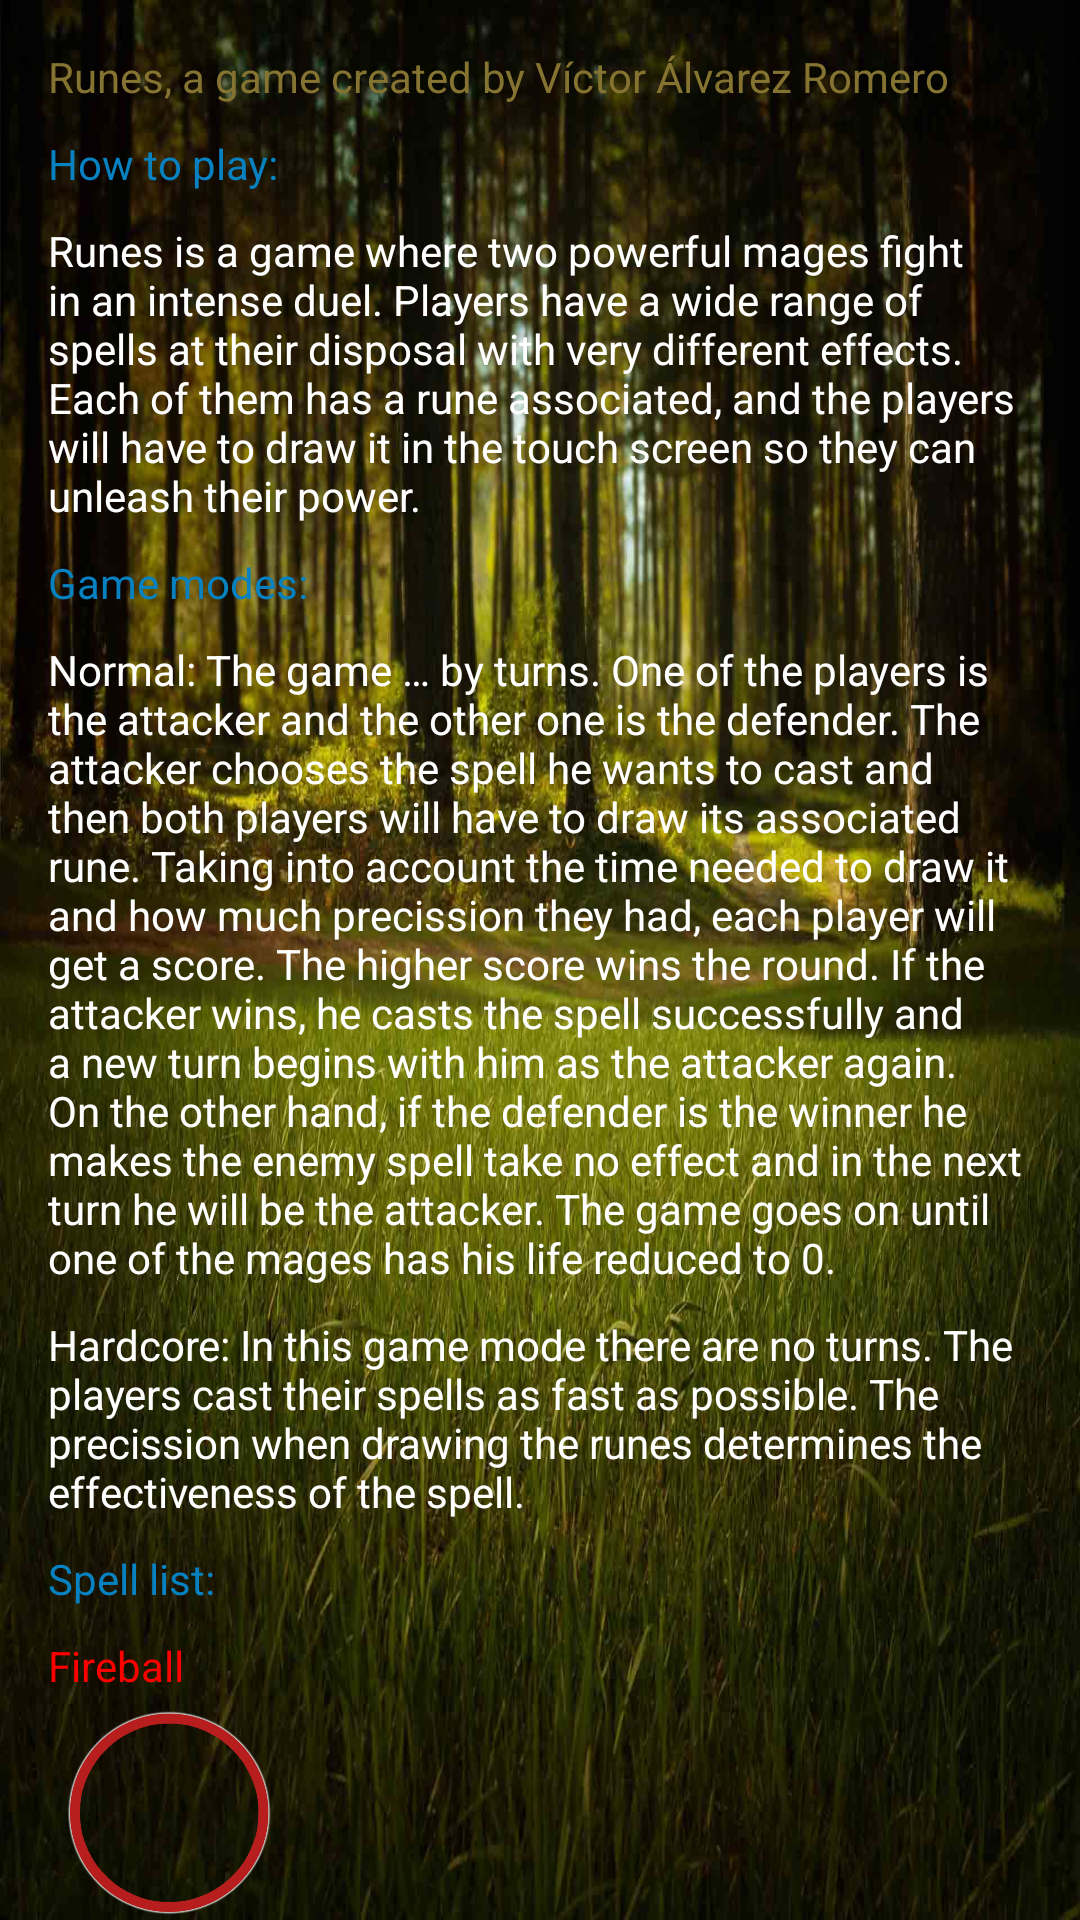

Write the Android layout XML for this screen, with the resource values it uses.
<!-- AndroidManifest.xml: application theme AppTheme.NoActionBar -->
<!-- res/layout/activity_about.xml -->
<ScrollView xmlns:android="http://schemas.android.com/apk/res/android"
    xmlns:tools="http://schemas.android.com/tools"
    android:layout_width="match_parent"
    android:layout_height="match_parent"
    android:background="@drawable/background"
    tools:context=".About" >

    <LinearLayout
        android:orientation="vertical"
        android:layout_width="match_parent"
        android:layout_height="wrap_content"
        android:paddingBottom="@dimen/activity_vertical_margin"
        android:paddingLeft="@dimen/activity_horizontal_margin"
        android:paddingRight="@dimen/activity_horizontal_margin"
        android:paddingTop="@dimen/activity_vertical_margin" >

        <TextView
            android:layout_width="wrap_content"
            android:layout_height="wrap_content"
            android:textColor="@color/colorPrimary"
            android:text="@string/created_by" />

        <TextView
            android:layout_width="wrap_content"
            android:layout_height="wrap_content"
            android:layout_marginTop="@dimen/about_section_top"
            android:textColor="@color/blue"
            android:text="@string/how_to_play" />

        <TextView
            android:layout_width="wrap_content"
            android:layout_height="wrap_content"
            android:layout_marginTop="@dimen/about_text_top"
            android:textColor="@color/white"
            android:text="@string/game_description" />

        <TextView
            android:layout_width="wrap_content"
            android:layout_height="wrap_content"
            android:layout_marginTop="@dimen/about_section_top"
            android:textColor="@color/blue"
            android:text="@string/game_modes" />

        <TextView
            android:layout_width="wrap_content"
            android:layout_height="wrap_content"
            android:layout_marginTop="@dimen/about_text_top"
            android:textColor="@color/white"
            android:text="@string/game_mode_normal" />

        <TextView
            android:layout_width="wrap_content"
            android:layout_height="wrap_content"
            android:layout_marginTop="@dimen/about_text_top"
            android:textColor="@color/white"
            android:text="@string/game_mode_hardcore" />

        <TextView
            android:layout_width="wrap_content"
            android:layout_height="wrap_content"
            android:layout_marginTop="@dimen/about_section_top"
            android:textColor="@color/blue"
            android:text="@string/spell_list" />

        
        <TextView
            android:layout_width="wrap_content"
            android:layout_height="wrap_content"
            android:layout_marginTop="@dimen/about_section_top"
            android:textColor="@color/red"
            android:text="@string/spell_fireball" />

        <ImageView
            android:layout_width="@dimen/about_spell_rune_width"
            android:layout_height="@dimen/about_spell_rune_height"
            android:src="@drawable/fireball" />

        <TextView
            android:layout_width="wrap_content"
            android:layout_height="wrap_content"
            android:layout_marginTop="@dimen/about_text_top"
            android:textColor="@color/white"
            android:text="@string/spell_description_fireball" />

        <TextView
            android:layout_width="wrap_content"
            android:layout_height="wrap_content"
            android:layout_marginTop="@dimen/about_text_top"
            android:textColor="@color/white"
            android:text="@string/spell_description_fireball_hardcore" />

        <TextView
            android:layout_width="wrap_content"
            android:layout_height="wrap_content"
            android:layout_marginTop="@dimen/about_section_top"
            android:textColor="@color/red"
            android:text="@string/spell_paralyzing_ray" />

        <ImageView
            android:layout_width="@dimen/about_spell_rune_width"
            android:layout_height="@dimen/about_spell_rune_height"
            android:src="@drawable/paralyzingray" />

        <TextView
            android:layout_width="wrap_content"
            android:layout_height="wrap_content"
            android:layout_marginTop="@dimen/about_text_top"
            android:textColor="@color/white"
            android:text="@string/spell_description_paralyzing_ray" />

        <TextView
            android:layout_width="wrap_content"
            android:layout_height="wrap_content"
            android:layout_marginTop="@dimen/about_text_top"
            android:textColor="@color/white"
            android:text="@string/spell_description_paralyzing_ray_hardcore" />

        <TextView
            android:layout_width="wrap_content"
            android:layout_height="wrap_content"
            android:layout_marginTop="@dimen/about_section_top"
            android:textColor="@color/red"
            android:text="@string/spell_curse" />

        <ImageView
            android:layout_width="@dimen/about_spell_rune_width"
            android:layout_height="@dimen/about_spell_rune_height"
            android:src="@drawable/curse" />

        <TextView
            android:layout_width="wrap_content"
            android:layout_height="wrap_content"
            android:layout_marginTop="@dimen/about_text_top"
            android:textColor="@color/white"
            android:text="@string/spell_description_curse" />

        <TextView
            android:layout_width="wrap_content"
            android:layout_height="wrap_content"
            android:layout_marginTop="@dimen/about_text_top"
            android:textColor="@color/white"
            android:text="@string/spell_description_curse_hardcore" />

        <TextView
            android:layout_width="wrap_content"
            android:layout_height="wrap_content"
            android:layout_marginTop="@dimen/about_section_top"
            android:textColor="@color/red"
            android:text="@string/spell_arcane_shield" />

        <ImageView
            android:layout_width="@dimen/about_spell_rune_width"
            android:layout_height="@dimen/about_spell_rune_height"
            android:src="@drawable/arcaneshield" />

        <TextView
            android:layout_width="wrap_content"
            android:layout_height="wrap_content"
            android:layout_marginTop="@dimen/about_text_top"
            android:textColor="@color/white"
            android:text="@string/spell_description_arcane_shield" />

        <TextView
            android:layout_width="wrap_content"
            android:layout_height="wrap_content"
            android:layout_marginTop="@dimen/about_text_top"
            android:textColor="@color/white"
            android:text="@string/spell_description_arcane_shield_hardcore" />

        <TextView
            android:layout_width="wrap_content"
            android:layout_height="wrap_content"
            android:layout_marginTop="@dimen/about_spell_name_top"
            android:textColor="@color/red"
            android:text="@string/spell_heal" />

        <ImageView
            android:layout_width="@dimen/about_spell_rune_width"
            android:layout_height="@dimen/about_spell_rune_height"
            android:src="@drawable/heal" />

        <TextView
            android:layout_width="wrap_content"
            android:layout_height="wrap_content"
            android:layout_marginTop="@dimen/about_text_top"
            android:textColor="@color/white"
            android:text="@string/spell_description_heal" />

        <TextView
            android:layout_width="wrap_content"
            android:layout_height="wrap_content"
            android:layout_marginTop="@dimen/about_text_top"
            android:textColor="@color/white"
            android:text="@string/spell_description_heal_hardcore" />

    </LinearLayout>

</ScrollView>
<!-- resources referenced by this layout -->
<resources>
  <color name="blue">#0781c0</color>
  <color name="colorPrimary">#847331</color>
  <color name="red">#FF0000</color>
  <color name="white">#FFFFFF</color>
  <dimen name="about_section_top">10dp</dimen>
  <dimen name="about_spell_name_top">15dp</dimen>
  <dimen name="about_spell_rune_height">80dp</dimen>
  <dimen name="about_spell_rune_width">80dp</dimen>
  <dimen name="about_text_top">10dp</dimen>
  <dimen name="activity_horizontal_margin">16dp</dimen>
  <dimen name="activity_vertical_margin">16dp</dimen>
  <!-- drawable heal: png bitmap (drawable, 95117 bytes) -->
  <string name="created_by">Runes, a game created by Víctor Álvarez Romero</string>
  <string name="game_description">Runes is a game where two powerful mages fight in an intense duel. Players have a
          wide range of spells at their disposal with very different effects. Each of them has a rune associated, and the
          players will have to draw it in the touch screen so they can unleash their power.</string>
  <string name="game_mode_hardcore">Hardcore:
          In this game mode there are no turns.
          The players cast their spells as fast as possible.
          The precission when drawing the runes determines the effectiveness of the spell. </string>
  <string name="game_mode_normal">Normal:
          The game … by turns. One of the players is the attacker and the other one is the defender.
          The attacker chooses the spell he wants to cast and then both players will have to draw its associated rune.
          Taking into account the time needed to draw it and how much precission they had, each player will get a score.
          The higher score wins the round. If the attacker wins, he casts the spell successfully and a new turn begins with him as the attacker again.
          On the other hand, if the defender is the winner he makes the enemy spell take no effect and in the next turn he will be the attacker.
          The game goes on until one of the mages has his life reduced to 0. </string>
  <string name="game_modes">Game modes:</string>
  <string name="how_to_play">How to play:</string>
  <string name="spell_arcane_shield">Arcane Shield</string>
  <string name="spell_curse">Curse</string>
  <string name="spell_description_arcane_shield">Block up to 30 damage points. You lose the initiative and become the defender. Not stackable (if you already have a shield up, it is renewed).</string>
  <string name="spell_description_arcane_shield_hardcore">Block up to 5 – 30 damage points. Not stackable (if you already have a shield up, it is renewed).</string>
  <string name="spell_description_curse">Increases the cast time for the next enemy spell +0.5 seconds.</string>
  <string name="spell_description_curse_hardcore">Reduce the effects of the next spell cast by the opponent by 50%.</string>
  <string name="spell_description_fireball">Inflicts 30 damage points to the opponent.</string>
  <string name="spell_description_fireball_hardcore">Inflicts 5 – 25 damage points to the opponent.</string>
  <string name="spell_description_heal">You are healed for 25 life points. You lose the initiative and become the defender.</string>
  <string name="spell_description_heal_hardcore">You are healed for 5 – 25 life points.</string>
  <string name="spell_description_paralyzing_ray">Makes 10 damage points to the opponent. Has a 20% chance to stun the enemy, preventing him to block your next spell.</string>
  <string name="spell_description_paralyzing_ray_hardcore">Makes 0 – 10 damage points to the opponent. Has a 5 - 20% chance to stun the enemy, preventing him to make any actions for 0.5 - 2 seconds.</string>
  <string name="spell_fireball">Fireball</string>
  <string name="spell_heal">Heal</string>
  <string name="spell_list">Spell list:</string>
  <string name="spell_paralyzing_ray">Paralyzing Ray</string>
  <style name="AppTheme.NoActionBar">
          <item name="windowActionBar">false</item>
          <item name="windowNoTitle">true</item>
      </style>
</resources>
